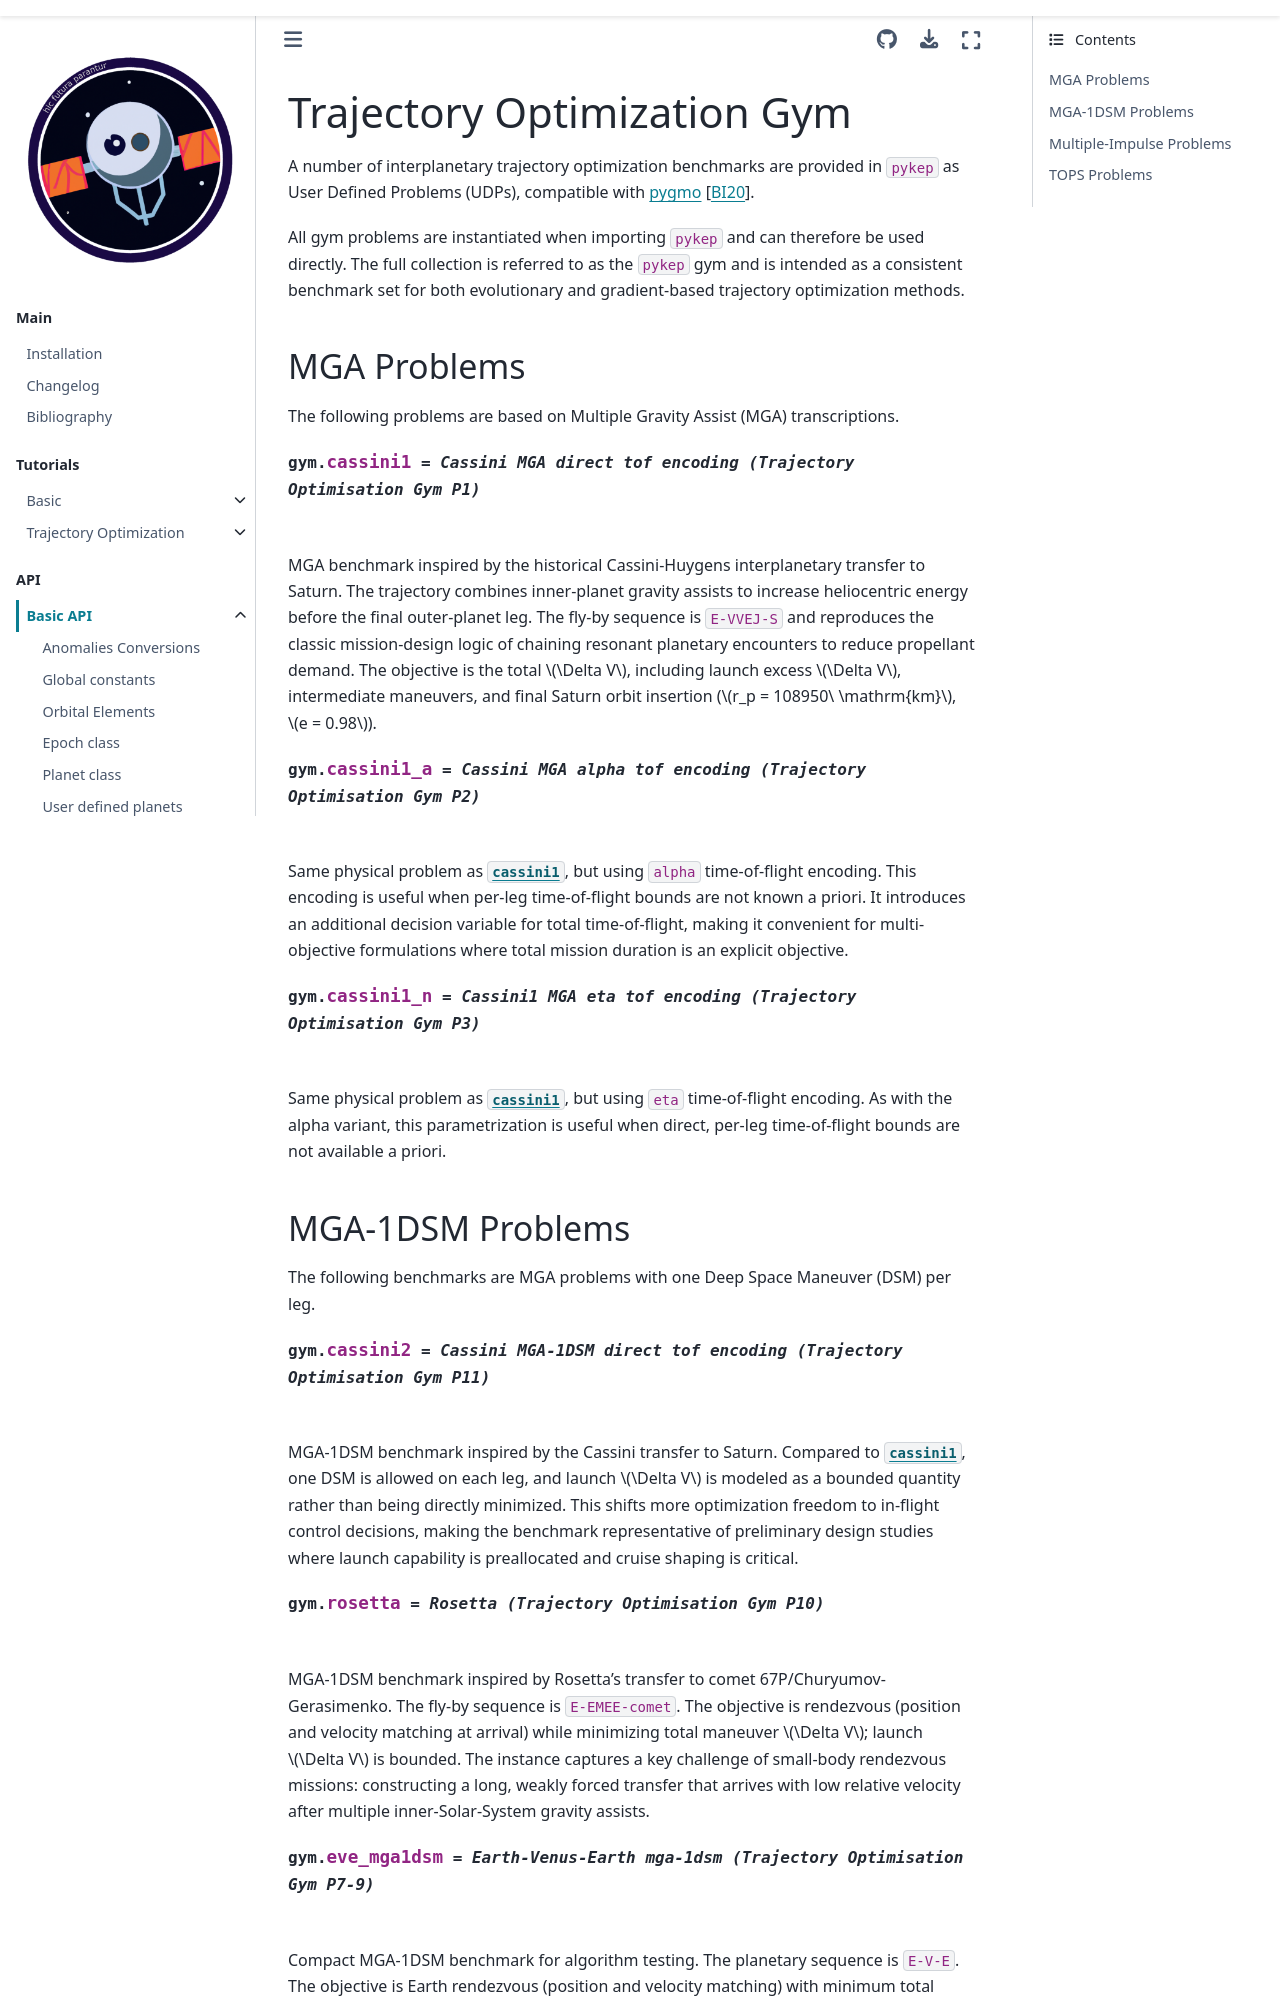

repository: esa/pykep · page: gym.html · generator: sphinx

.. _gym:

Trajectory Optimization Gym
###########################

A number of interplanetary trajectory optimization benchmarks are provided in
``pykep`` as User Defined Problems (UDPs), compatible with
`pygmo <https://esa.github.io/pygmo2/>`_ :cite:p:`pagmo`.

All gym problems are instantiated when importing ``pykep`` and can therefore be
used directly. The full collection is referred to as the ``pykep`` gym and is
intended as a consistent benchmark set for both evolutionary and gradient-based
trajectory optimization methods.

.. currentmodule:: pykep.trajopt.gym
